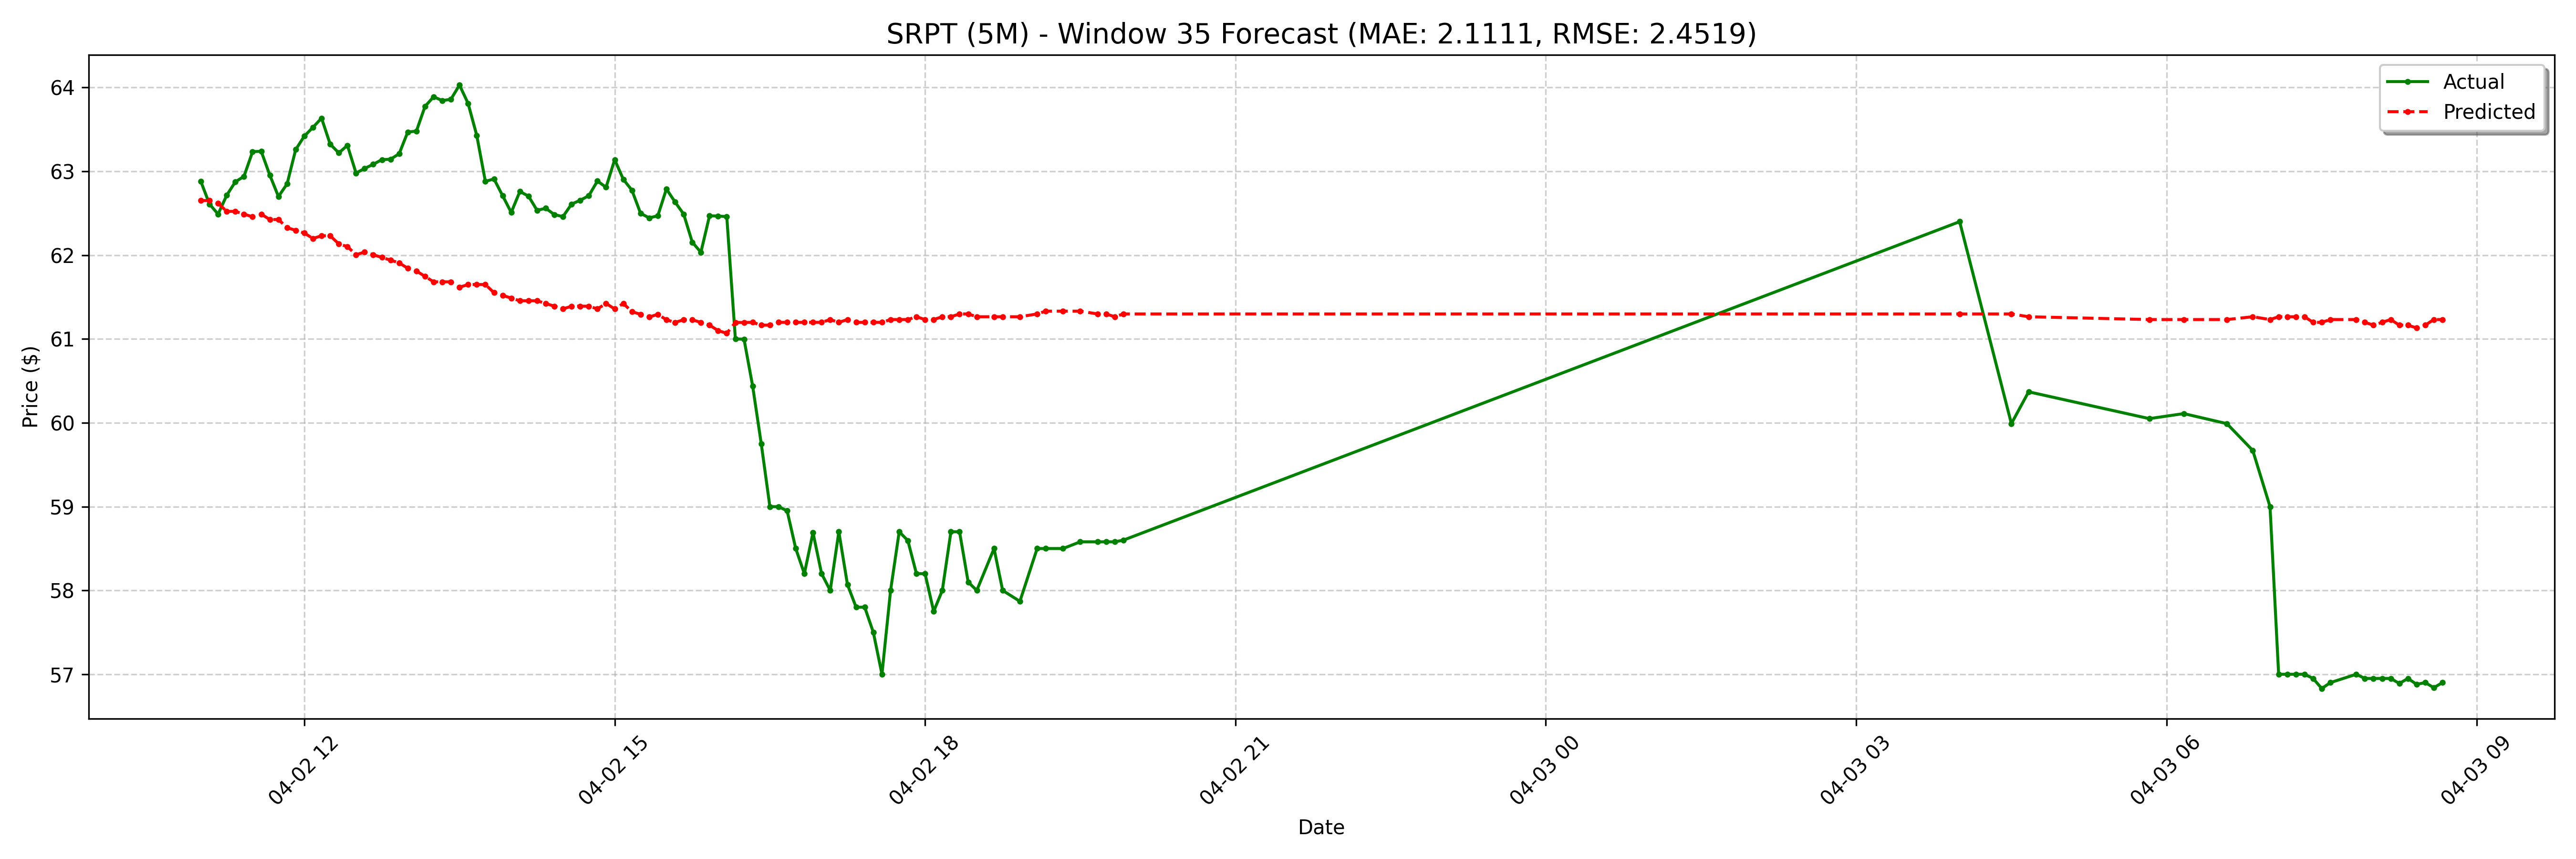

Source data for this figure (header and first rows):
date, actual, forecast
2025-04-02 11:00:00-04:00, 62.88, 62.65
2025-04-02 11:05:00-04:00, 62.61, 62.65
2025-04-02 11:10:00-04:00, 62.49, 62.62
2025-04-02 11:15:00-04:00, 62.72, 62.52
2025-04-02 11:20:00-04:00, 62.88, 62.52
2025-04-02 11:25:00-04:00, 62.94, 62.49
2025-04-02 11:30:00-04:00, 63.23, 62.46
2025-04-02 11:35:00-04:00, 63.24, 62.49
2025-04-02 11:40:00-04:00, 62.95, 62.43
2025-04-02 11:45:00-04:00, 62.7, 62.43
2025-04-02 11:50:00-04:00, 62.85, 62.33
2025-04-02 11:55:00-04:00, 63.26, 62.3
2025-04-02 12:00:00-04:00, 63.42, 62.26
2025-04-02 12:05:00-04:00, 63.52, 62.2
2025-04-02 12:10:00-04:00, 63.63, 62.23
2025-04-02 12:15:00-04:00, 63.33, 62.23
2025-04-02 12:20:00-04:00, 63.22, 62.13
2025-04-02 12:25:00-04:00, 63.31, 62.1
2025-04-02 12:30:00-04:00, 62.98, 62.01
2025-04-02 12:35:00-04:00, 63.03, 62.04
2025-04-02 12:40:00-04:00, 63.09, 62.01
2025-04-02 12:45:00-04:00, 63.14, 61.97
2025-04-02 12:50:00-04:00, 63.15, 61.94
2025-04-02 12:55:00-04:00, 63.21, 61.91
2025-04-02 13:00:00-04:00, 63.47, 61.84
2025-04-02 13:05:00-04:00, 63.48, 61.81
2025-04-02 13:10:00-04:00, 63.77, 61.75
2025-04-02 13:15:00-04:00, 63.89, 61.68
2025-04-02 13:20:00-04:00, 63.84, 61.68
2025-04-02 13:25:00-04:00, 63.86, 61.68
2025-04-02 13:30:00-04:00, 64.03, 61.62
2025-04-02 13:35:00-04:00, 63.81, 61.65
2025-04-02 13:40:00-04:00, 63.43, 61.65
2025-04-02 13:45:00-04:00, 62.88, 61.65
2025-04-02 13:50:00-04:00, 62.91, 61.55
2025-04-02 13:55:00-04:00, 62.71, 61.52
2025-04-02 14:00:00-04:00, 62.51, 61.49
2025-04-02 14:05:00-04:00, 62.76, 61.46
2025-04-02 14:10:00-04:00, 62.7, 61.46
2025-04-02 14:15:00-04:00, 62.53, 61.46
2025-04-02 14:20:00-04:00, 62.56, 61.42
2025-04-02 14:25:00-04:00, 62.48, 61.39
2025-04-02 14:30:00-04:00, 62.46, 61.36
2025-04-02 14:35:00-04:00, 62.61, 61.39
2025-04-02 14:40:00-04:00, 62.66, 61.39
2025-04-02 14:45:00-04:00, 62.71, 61.39
2025-04-02 14:50:00-04:00, 62.88, 61.36
2025-04-02 14:55:00-04:00, 62.81, 61.42
2025-04-02 15:00:00-04:00, 63.14, 61.36
2025-04-02 15:05:00-04:00, 62.91, 61.42
2025-04-02 15:10:00-04:00, 62.77, 61.33
2025-04-02 15:15:00-04:00, 62.5, 61.29
2025-04-02 15:20:00-04:00, 62.45, 61.26
2025-04-02 15:25:00-04:00, 62.47, 61.29
2025-04-02 15:30:00-04:00, 62.79, 61.23
2025-04-02 15:35:00-04:00, 62.63, 61.2
2025-04-02 15:40:00-04:00, 62.49, 61.23
2025-04-02 15:45:00-04:00, 62.16, 61.23
2025-04-02 15:50:00-04:00, 62.03, 61.2
2025-04-02 15:55:00-04:00, 62.47, 61.17
... 68 more rows
